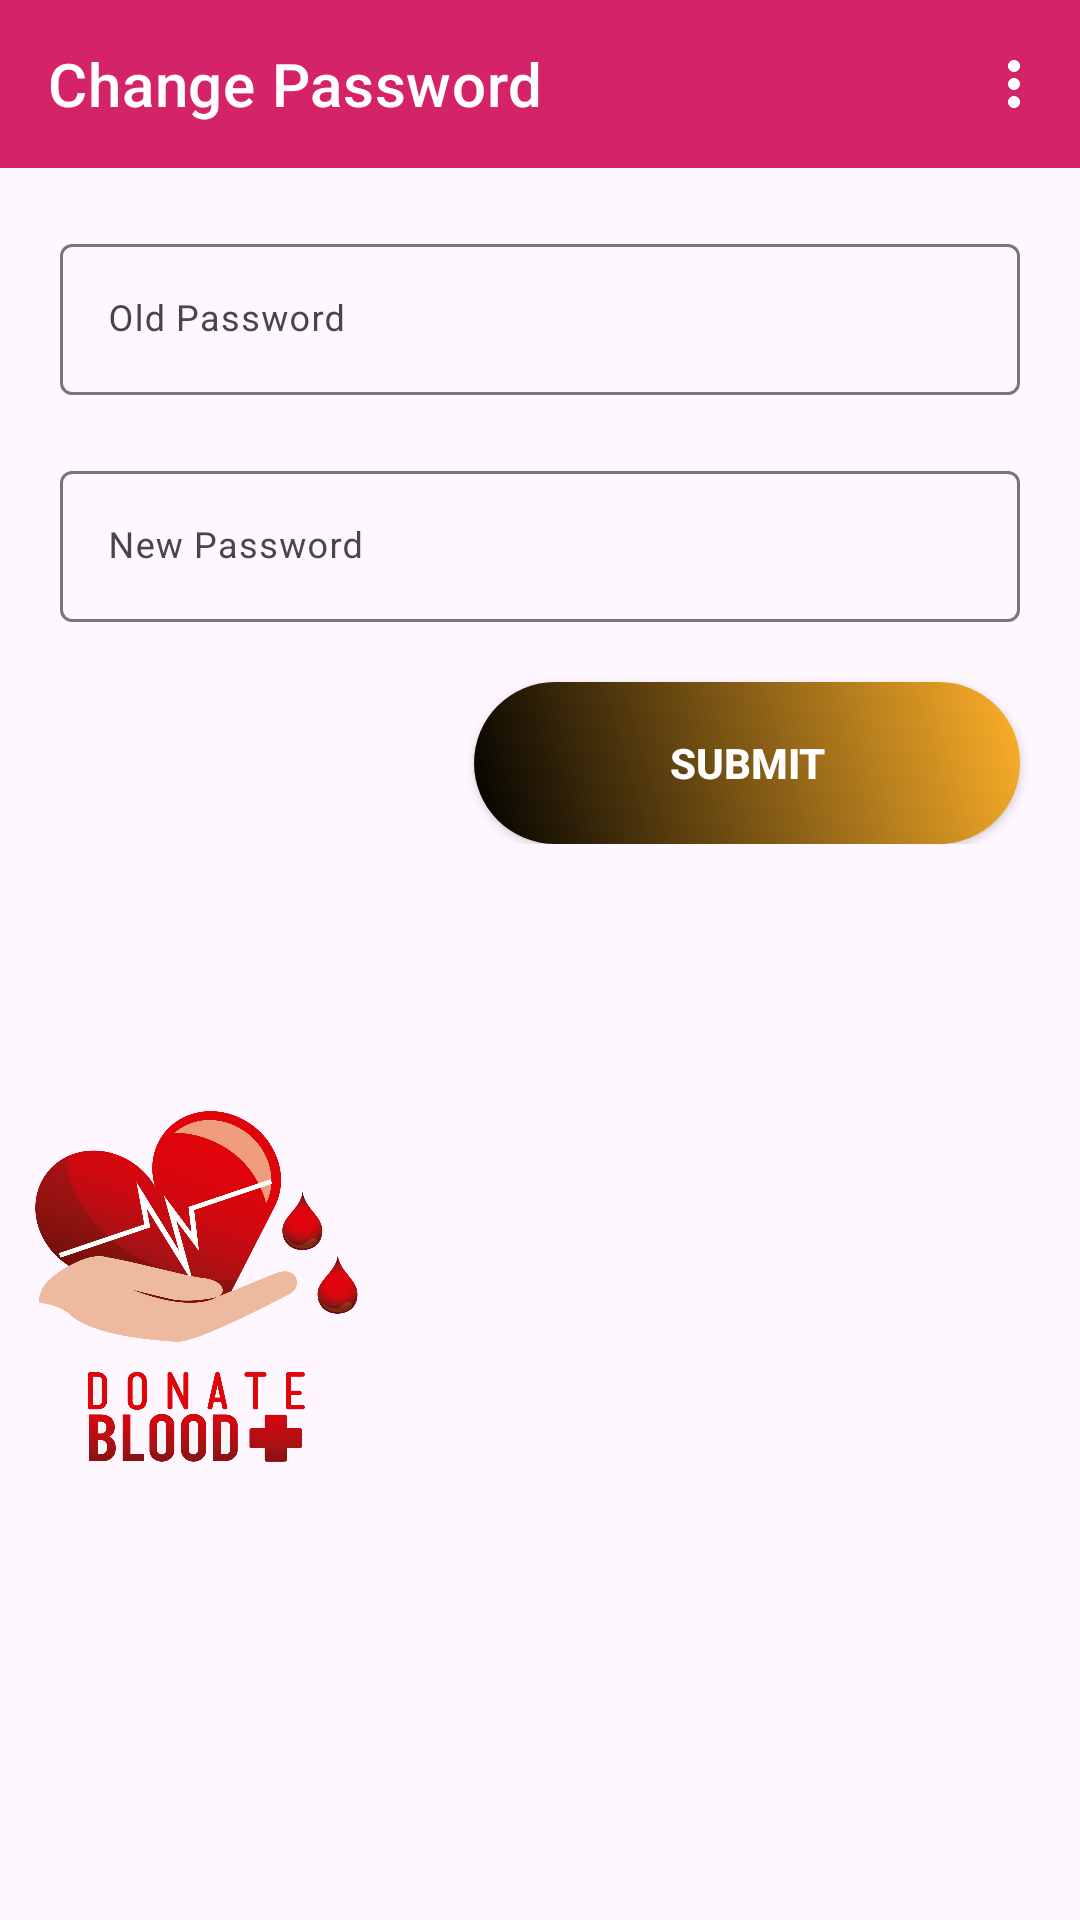

Write the Android layout XML for this screen, with the resource values it uses.
<!-- AndroidManifest.xml: application theme Theme.Project -->
<!-- res/layout/reset_password.xml -->
<?xml version="1.0" encoding="utf-8"?>
<FrameLayout xmlns:android="http://schemas.android.com/apk/res/android"
    xmlns:app="http://schemas.android.com/apk/res-auto"
    android:layout_width="fill_parent"
    android:layout_height="fill_parent"
    android:orientation="vertical" >


    <ImageView
        android:layout_width="wrap_content"
        android:layout_height="wrap_content"
        android:layout_gravity=""
        android:src="@drawable/login_bk" />
    <LinearLayout
        android:layout_width="match_parent"
        android:layout_height="match_parent">

    </LinearLayout>

    <LinearLayout android:layout_width="match_parent"
        android:layout_height="wrap_content"
        android:layout_marginBottom="8dp"
        android:layout_marginEnd="0dp"
        android:layout_marginStart="0dp"
        android:layout_marginTop="0dp"
        android:orientation="vertical"
        app:layout_constraintBottom_toBottomOf="parent"
        app:layout_constraintEnd_toEndOf="parent"
        app:layout_constraintStart_toStartOf="parent"
        app:layout_constraintTop_toTopOf="parent">



        <com.google.android.material.appbar.AppBarLayout
            android:id="@+id/appBarLayout2"
            android:layout_width="match_parent"
            android:layout_height="wrap_content"
            >

            <com.google.android.material.appbar.MaterialToolbar
                android:id="@+id/topbarmenu"
                style="@style/Widget.MaterialComponents.Toolbar.Primary"
                android:layout_width="match_parent"
                android:layout_height="match_parent"
                app:menu="@menu/emergency_topbar"
                app:navigationIcon="@drawable/ic_back"
                app:title="Change Password" />

        </com.google.android.material.appbar.AppBarLayout>



        <com.google.android.material.textfield.TextInputLayout
            android:labelFor="@+id/oldpassword"
            style="@style/parent"
            android:layout_marginRight="20dp"
            android:layout_marginLeft="20dp"
            android:layout_marginTop="@dimen/loginViewsMargin">


            <EditText
                android:id="@+id/oldpassword"
                style="@style/modifiedEditText"
                android:hint="Old Password"
                android:importantForAccessibility="no"
                android:minHeight="48dp"
                android:inputType="textPassword"
                android:maxLines="1" />

        </com.google.android.material.textfield.TextInputLayout >


        <com.google.android.material.textfield.TextInputLayout
            android:labelFor="@+id/newpassword"
            style="@style/parent"
            android:layout_marginRight="20dp"
            android:layout_marginLeft="20dp"
            android:layout_marginTop="@dimen/loginViewsMargin">


            <EditText
                android:id="@+id/newpassword"
                style="@style/modifiedEditText"
                android:hint="New Password"
                android:importantForAccessibility="no"
                android:minHeight="48dp"
                android:inputType="textPassword"
                android:maxLines="1" />

        </com.google.android.material.textfield.TextInputLayout >


        <Button
            android:id="@+id/changepassword"
            style="@style/loginButton"
            android:text="Submit"
            android:layout_gravity="right"
            android:layout_marginTop="@dimen/loginViewsMargin"
            android:layout_marginRight="20dp"/>


    </LinearLayout>
</FrameLayout>
<!-- resources referenced by this layout -->
<resources>
  <dimen name="loginViewsMargin">20dp</dimen>
  <!-- drawable login_bk: png bitmap (drawable, 899710 bytes) -->
  <style name="loginButton" parent="viewParent">
          <item name="android:background">@drawable/login_button_bk</item>
          <item name="android:textColor">@color/whiteTextColor</item>
          <item name="android:textStyle">bold</item>
      </style>
  <style name="modifiedEditText" parent="parent">
          <item name="android:textSize">@dimen/newsMoreTextSize</item>
          <item name="android:backgroundTint">@color/primaryTextColor</item>
      </style>
  <style name="parent">
          <item name="android:layout_width">match_parent</item>
          <item name="android:layout_height">wrap_content</item>
      </style>
  <style name="Theme.Project" parent="Base.Theme.Project" />
  <style name="viewParent">
          <item name="android:layout_width">wrap_content</item>
          <item name="android:layout_height">wrap_content</item>
      </style>
  <!-- drawable login_button_bk (drawable) -->
  <?xml version="1.0" encoding="utf-8"?>
      <shape xmlns:android="http://schemas.android.com/apk/res/android" android:shape="rectangle" >
          <corners
              android:radius="27dp"
              />
          <gradient
              android:angle="45"
              android:centerX="35%"
              android:startColor="#000000"
              android:endColor="#FFB129"
              android:type="linear"
              />
          <size
              android:width="182dp"
              android:height="54dp"
              />
      </shape>
  <color name="whiteTextColor">#fff</color>
  <dimen name="newsMoreTextSize">12sp</dimen>
  <color name="primaryTextColor">#D5236A</color>
  <style name="Base.Theme.Project" parent="Theme.Material3.DayNight.NoActionBar">
          
           <item name="colorPrimary">@color/primaryTextColor</item>
      </style>
</resources>
